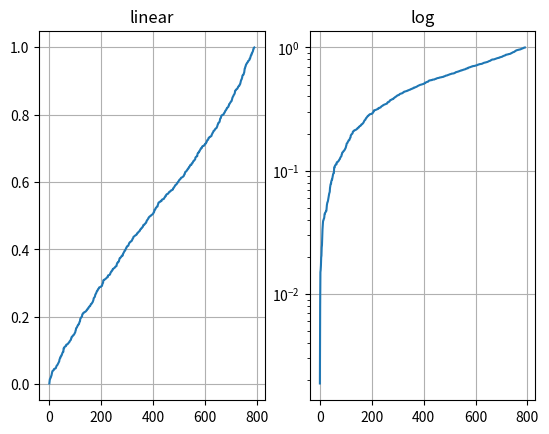

Write Python code to recreate this figure.
import matplotlib.pyplot as plt
import numpy as np

y = np.random.normal(loc=0.5, scale=0.4, size=1000)
y = y[(y > 0) & (y < 1)]
y.sort()
x = np.arange(len(y))
plt.figure(1)

# linear
plt.subplot(121)
plt.plot(x, y)
plt.yscale('linear')
plt.title('linear')
plt.grid(True)

# log
plt.subplot(122)
plt.plot(x, y)
plt.yscale('log')
plt.title('log')
plt.grid(True)

plt.show()
